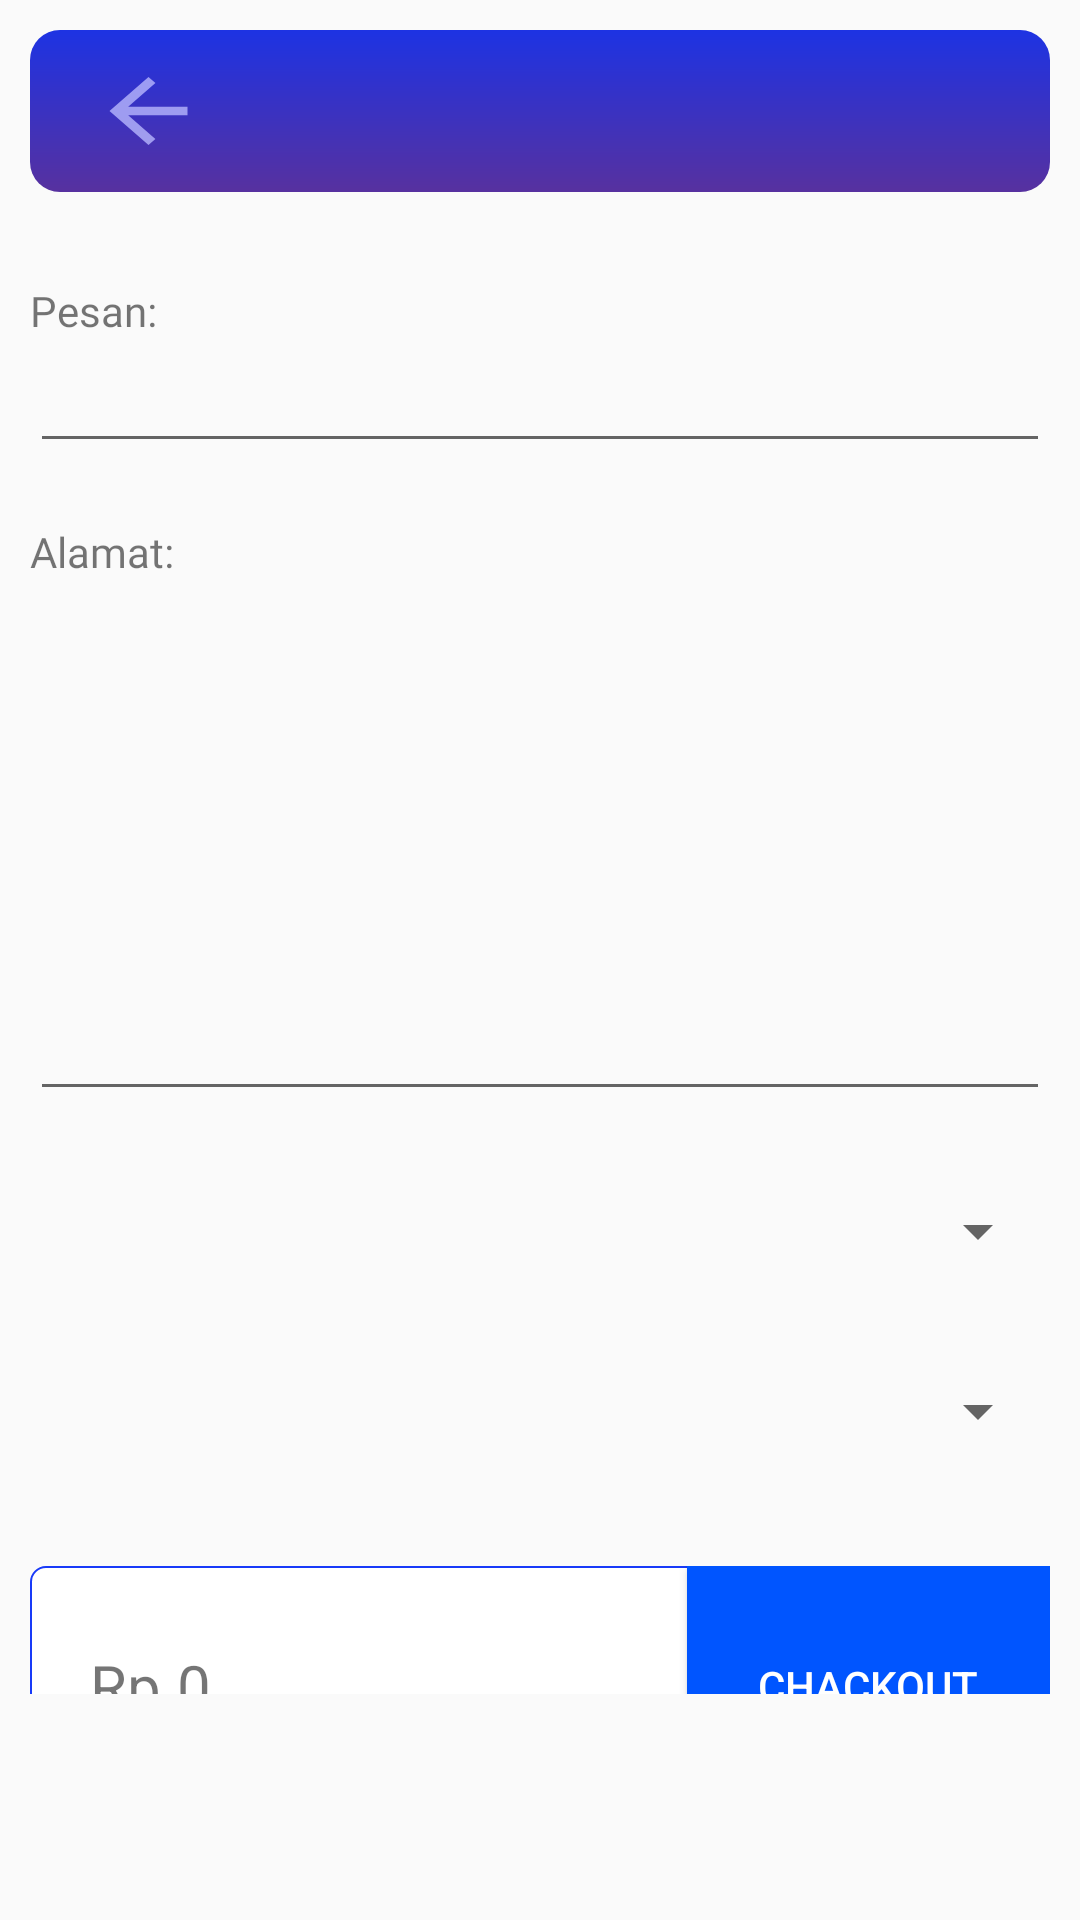

This screen was rendered from an Android layout file. Write that file and the resources it references.
<!-- AndroidManifest.xml: application theme Theme.Consignment.NoActionBar -->
<!-- res/layout/activity_checkout_cart.xml -->
<?xml version="1.0" encoding="utf-8"?>
<ScrollView xmlns:android="http://schemas.android.com/apk/res/android"
    xmlns:app="http://schemas.android.com/apk/res-auto"
    xmlns:tools="http://schemas.android.com/tools"
    android:layout_width="match_parent"
    android:layout_height="match_parent">

    <androidx.constraintlayout.widget.ConstraintLayout
        android:layout_width="match_parent"
        android:layout_height="match_parent"
        android:padding="10dp"
        tools:context=".checkout_cart">

        <RelativeLayout
            android:id="@+id/header"
            android:layout_width="match_parent"
            android:layout_height="wrap_content"
            android:background="@drawable/atas_masket"
            android:paddingBottom="10dp"
            app:layout_constraintBottom_toBottomOf="parent"
            app:layout_constraintEnd_toEndOf="parent"
            app:layout_constraintHorizontal_bias="0.0"
            app:layout_constraintStart_toStartOf="parent"
            app:layout_constraintTop_toTopOf="parent"
            app:layout_constraintVertical_bias="0.0">

            <Button
                android:id="@+id/back"
                android:layout_width="39dp"
                android:layout_height="34dp"
                android:layout_alignParentLeft="true"
                android:layout_marginLeft="20dp"
                android:layout_marginTop="10dp"
                android:background="@drawable/ic_action_search_back" />


        </RelativeLayout>


        <androidx.recyclerview.widget.RecyclerView
            android:id="@+id/isi_cart"
            android:layout_width="match_parent"
            android:layout_height="wrap_content"
            android:layout_marginTop="10dp"
            app:layout_constraintEnd_toEndOf="parent"
            app:layout_constraintStart_toStartOf="parent"
            app:layout_constraintTop_toBottomOf="@+id/header" />
        


        <TextView
            android:id="@+id/txt_pesan"
            android:layout_width="match_parent"
            android:layout_height="wrap_content"
            android:layout_marginTop="20dp"
            android:fontFamily="@font/opensans_bold"
            android:text="Pesan:"
            app:layout_constraintEnd_toEndOf="parent"
            app:layout_constraintStart_toStartOf="parent"
            app:layout_constraintTop_toBottomOf="@+id/isi_cart" />

        <EditText
            android:id="@+id/edt_pesan"
            android:layout_width="match_parent"
            android:layout_height="wrap_content"
            app:layout_constraintEnd_toEndOf="parent"
            app:layout_constraintStart_toStartOf="parent"
            app:layout_constraintTop_toBottomOf="@+id/txt_pesan" />

        <TextView
            android:id="@+id/txt_alamat"
            android:layout_width="match_parent"
            android:layout_height="wrap_content"
            android:layout_marginTop="20dp"
            android:fontFamily="@font/opensans_bold"
            android:text="Alamat:"
            app:layout_constraintEnd_toEndOf="parent"
            app:layout_constraintStart_toStartOf="parent"
            app:layout_constraintTop_toBottomOf="@+id/edt_pesan" />

        <EditText
            android:id="@+id/edt_alamat"
            android:layout_width="match_parent"
            android:layout_height="177dp"
            app:layout_constraintEnd_toEndOf="parent"
            app:layout_constraintStart_toStartOf="parent"
            app:layout_constraintTop_toBottomOf="@+id/txt_alamat" />

        <Spinner
            android:id="@+id/edt_kurir"
            android:layout_width="match_parent"
            android:layout_height="40dp"
            android:layout_marginTop="20dp"
            app:layout_constraintEnd_toEndOf="parent"
            app:layout_constraintStart_toStartOf="parent"
            app:layout_constraintTop_toBottomOf="@+id/edt_alamat" />

        <Spinner
            android:id="@+id/metode"
            android:layout_width="match_parent"
            android:layout_height="40dp"
            android:layout_marginTop="20dp"
            app:layout_constraintEnd_toEndOf="parent"
            app:layout_constraintStart_toStartOf="parent"
            app:layout_constraintTop_toBottomOf="@+id/edt_kurir" />

        <RelativeLayout
            android:id="@+id/bottom_shop"
            android:layout_width="match_parent"
            android:layout_height="wrap_content"
            android:layout_marginTop="20dp"
            android:background="@drawable/bg_cart"
            app:layout_constraintBottom_toBottomOf="parent"
            app:layout_constraintEnd_toEndOf="parent"
            app:layout_constraintHorizontal_bias="1.0"
            app:layout_constraintStart_toStartOf="parent"
            app:layout_constraintTop_toBottomOf="@id/metode"
            app:layout_constraintVertical_bias="0.996">

            <Button
                android:id="@+id/btn_CO"
                android:layout_width="121dp"
                android:layout_height="80dp"
                android:layout_alignParentEnd="true"
                android:layout_alignParentRight="true"
                android:background="#0055FF"
                android:text="Chackout"
                android:textColor="@color/white" />

            <TextView
                android:id="@+id/total"
                android:layout_width="wrap_content"
                android:layout_height="wrap_content"
                android:layout_alignParentStart="true"
                android:layout_alignParentLeft="true"
                android:layout_centerInParent="true"
                android:layout_marginLeft="20dp"
                android:layout_toLeftOf="@id/btn_CO"
                android:text="Rp.0"
                android:textSize="20sp" />

        </RelativeLayout>

    </androidx.constraintlayout.widget.ConstraintLayout>
</ScrollView>
<!-- res/layout/list_checkout.xml (included above) -->
<?xml version="1.0" encoding="utf-8"?>
<androidx.appcompat.widget.LinearLayoutCompat xmlns:android="http://schemas.android.com/apk/res/android"
    xmlns:app="http://schemas.android.com/apk/res-auto"
    xmlns:tools="http://schemas.android.com/tools"
    android:layout_width="match_parent"
    android:layout_height="wrap_content"
    android:id="@+id/parent_layout"
    android:orientation="horizontal"
    android:padding="8dp"
    android:background="@drawable/bg_list_item"
    android:layout_marginHorizontal="10dp"
    android:layout_marginBottom="5dp">

    <ImageView
        android:layout_width="60dp"
        android:layout_height="60dp"
        android:id="@+id/imageList"
        android:src="@drawable/i_bh"/>

    <androidx.constraintlayout.widget.ConstraintLayout
        android:layout_width="match_parent"
        android:layout_height="match_parent"
        android:layout_marginLeft="8dp"
        android:gravity="center|left"
        android:orientation="vertical">

        <TextView
            android:id="@+id/text_title"
            android:layout_width="wrap_content"
            android:layout_height="wrap_content"
            android:fontFamily="@font/montserrat_semi_bold"
            android:text="Full Set Bounty Hunter"
            app:layout_constraintBottom_toBottomOf="parent"
            app:layout_constraintHorizontal_bias="0.0"
            app:layout_constraintStart_toStartOf="parent"
            app:layout_constraintTop_toTopOf="parent"
            app:layout_constraintVertical_bias="0.146" />



        <TextView
            android:id="@+id/harga"
            android:layout_width="wrap_content"
            android:layout_height="wrap_content"
            android:fontFamily="@font/opensans_bold"
            android:text="Rp. 500.000"
            app:layout_constraintStart_toStartOf="parent"
            app:layout_constraintTop_toBottomOf="@+id/text_title" />

        <TextView
            android:id="@+id/jumlah"
            android:layout_width="wrap_content"
            android:layout_height="wrap_content"
            android:layout_gravity="right"
            android:fontFamily="@font/montserrat_light"
            android:text="1x"
            app:layout_constraintBottom_toBottomOf="parent"
            app:layout_constraintEnd_toEndOf="parent" />


    </androidx.constraintlayout.widget.ConstraintLayout>

</androidx.appcompat.widget.LinearLayoutCompat>
<!-- resources referenced by this layout -->
<resources>
  <!-- drawable atas_masket (drawable) -->
  <?xml version="1.0" encoding="utf-8"?>
  <shape xmlns:android="http://schemas.android.com/apk/res/android">
  
      <corners android:radius="10dp"/>
      <gradient
          android:angle="90"
          android:startColor="#57319F"
          android:endColor="#1D33E3"
          android:type="linear"/>
  
  </shape>
  <!-- drawable bg_cart (drawable) -->
  <?xml version="1.0" encoding="utf-8"?>
  <shape xmlns:android="http://schemas.android.com/apk/res/android" android:shape="rectangle">
      <solid android:color="#FFFFFF"></solid>
      <stroke android:color="#183AF8" android:width="0.7dp"/>
      <corners android:radius="5dp"/>
  </shape>
  <!-- drawable bg_list_item (drawable) -->
  <?xml version="1.0" encoding="utf-8"?>
  <shape android:shape="rectangle"
      xmlns:android="http://schemas.android.com/apk/res/android">
      <corners android:radius="10dp"/>
      <stroke android:color="#C6C6C6" android:width="1dp"/>
      <gradient
          android:angle="90"
          android:startColor="#FAF7FD"
          android:endColor="#F4F6FC"
          android:type="linear"/>
  
  </shape>
  <!-- drawable i_bh: jpg bitmap (drawable, 119867 bytes) -->
  <!-- drawable ic_action_search_back (drawable-anydpi) -->
  <vector xmlns:android="http://schemas.android.com/apk/res/android"
      android:width="24dp"
      android:height="24dp"
      android:viewportWidth="24"
      android:viewportHeight="24"
      android:tint="#B6B6FD"
      android:alpha="0.8"
      android:autoMirrored="true">
    <path
        android:fillColor="@android:color/white"
        android:pathData="M20,11H7.83l5.59,-5.59L12,4l-8,8 8,8 1.41,-1.41L7.83,13H20v-2z"/>
  </vector>
  <style name="Theme.Consignment.NoActionBar" parent="Theme.AppCompat.Light">
          
          <item name="windowActionBar">false</item>
          <item name="windowNoTitle">true</item>
          <item name="colorPrimary">@color/black</item>
          <item name="colorPrimaryVariant">@color/purple_700</item>
          <item name="colorOnPrimary">@color/white</item>
          
          <item name="colorSecondary">@color/teal_200</item>
          <item name="colorSecondaryVariant">@color/teal_700</item>
          <item name="colorOnSecondary">@color/black</item>
          
          <item name="android:statusBarColor" tools:targetApi="l">?attr/colorPrimaryVariant</item>
          
      </style>
  <!-- not gathered from this repository: default colours our renderer supplied (Android Studio template values) -->
  <color name="purple_700">#FF3700B3</color>
  <color name="teal_200">#FF03DAC5</color>
  <color name="teal_700">#FF018786</color>
  <color name="black">#FF000000</color>
  <color name="white">#FFFFFFFF</color>
</resources>
